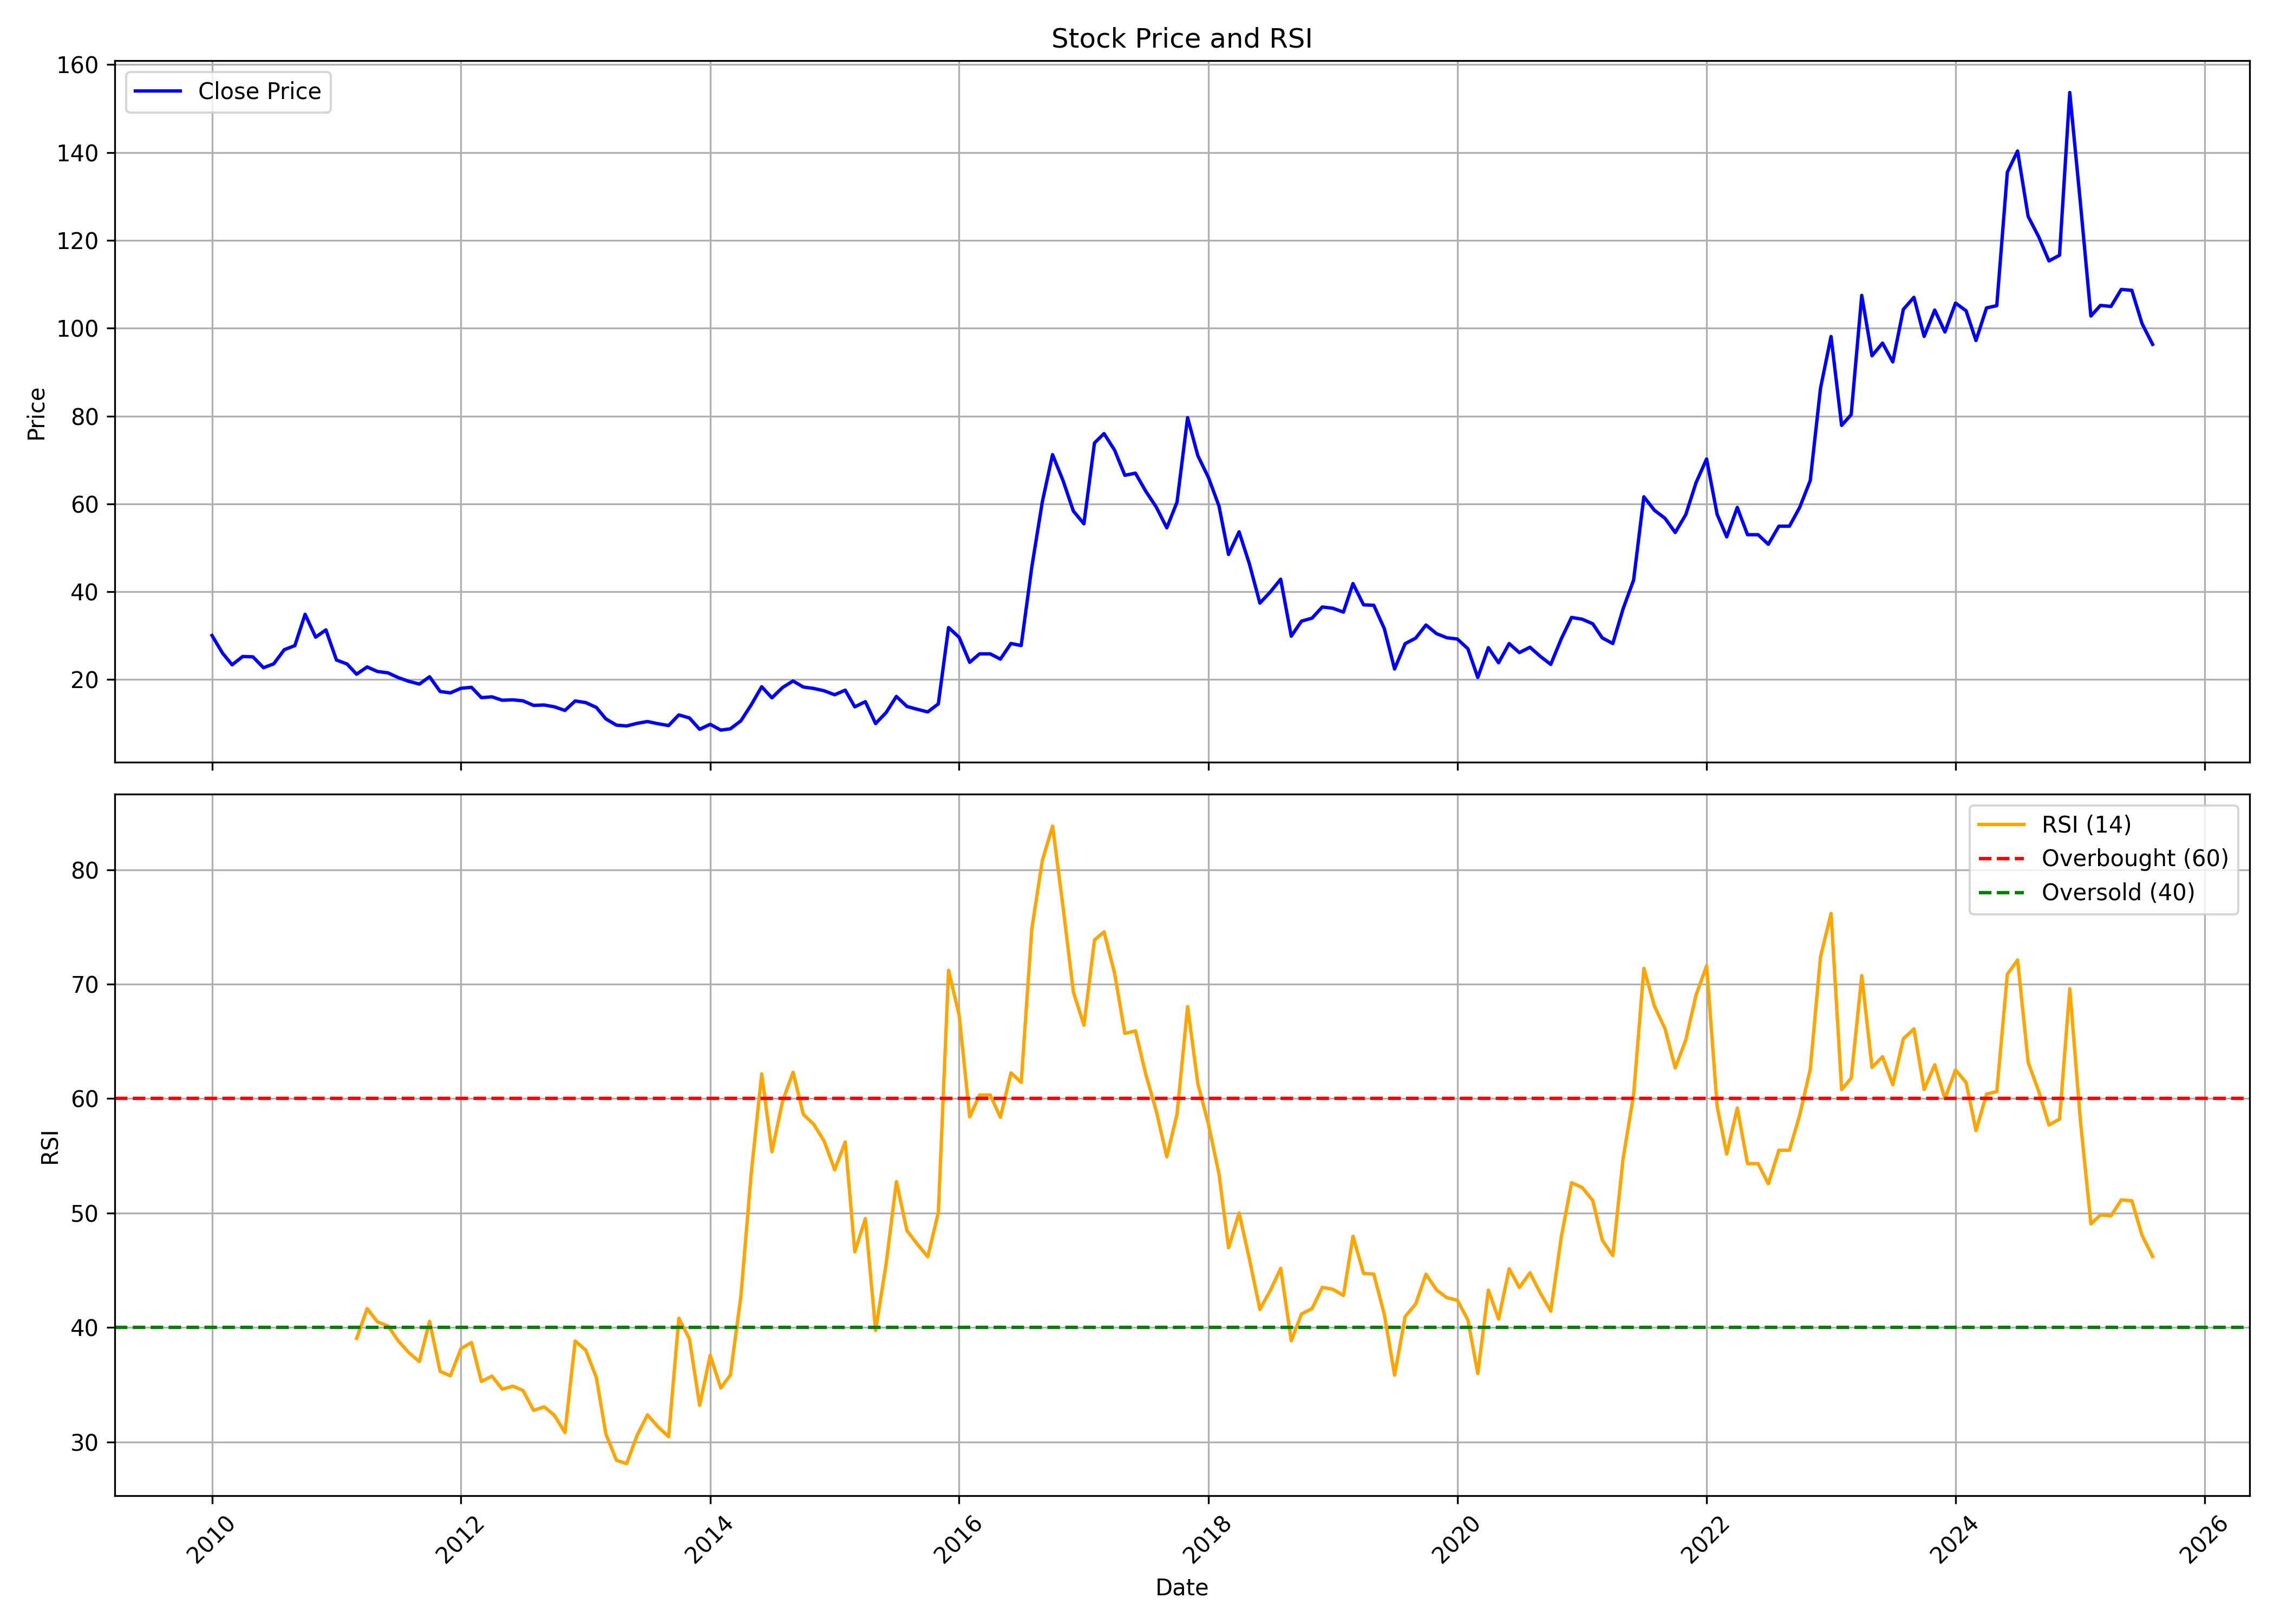

The file beside this chart, header and first rows:
, date, symbol, open, high, low, close, volume, rsi
0, 2010-01-01, DONEAR, 26.95, 36.05, 25.8, 30.04, 416441, 
1, 2010-02-01, DONEAR, 28.54, 31.63, 24.74, 26.02, 121250, 
2, 2010-03-01, DONEAR, 26.02, 28.67, 23.02, 23.37, 220098, 
3, 2010-04-01, DONEAR, 22.97, 26.42, 22.97, 25.27, 190231, 
4, 2010-05-01, DONEAR, 25.53, 28.05, 22.31, 25.18, 116821, 
5, 2010-06-01, DONEAR, 26.33, 29.95, 21.56, 22.71, 1439254, 
6, 2010-07-01, DONEAR, 22.71, 28.1, 21.65, 23.59, 1104975, 
7, 2010-08-01, DONEAR, 23.5, 30.75, 23.46, 26.81, 2279291, 
8, 2010-09-01, DONEAR, 26.81, 29.16, 26.11, 27.74, 297892, 
9, 2010-10-01, DONEAR, 28.9, 42.86, 27.28, 34.87, 4745063, 
10, 2010-11-01, DONEAR, 35.9, 41.06, 28.05, 29.66, 303416, 
11, 2010-12-01, DONEAR, 31.1, 33.84, 26.92, 31.32, 98417, 
12, 2011-01-01, DONEAR, 32.31, 32.31, 24.19, 24.46, 192030, 
13, 2011-02-01, DONEAR, 25.13, 26.92, 20.64, 23.56, 71923, 
14, 2011-03-01, DONEAR, 25.09, 25.09, 19.03, 21.23, 140985, 39.05
15, 2011-04-01, DONEAR, 21.63, 29.48, 21.23, 22.89, 222042, 41.65
16, 2011-05-01, DONEAR, 22.89, 23.74, 19.74, 21.85, 34142, 40.49
17, 2011-06-01, DONEAR, 21.54, 22.75, 20.1, 21.54, 37686, 40.13
18, 2011-07-01, DONEAR, 22.35, 22.89, 19.74, 20.46, 29533, 38.84
19, 2011-08-01, DONEAR, 20.19, 21.72, 17.05, 19.61, 39249, 37.8
20, 2011-09-01, DONEAR, 19.61, 20.87, 17.1, 18.98, 30783, 37.02
21, 2011-10-01, DONEAR, 18.61, 21.28, 16.35, 20.65, 63847, 40.54
22, 2011-11-01, DONEAR, 21.06, 21.06, 16.35, 17.3, 22599, 36.16
23, 2011-12-01, DONEAR, 19.47, 21.55, 14.49, 16.98, 27805, 35.77
24, 2012-01-01, DONEAR, 16.84, 20.83, 15.49, 18.02, 21827, 38.15
25, 2012-02-01, DONEAR, 18.2, 23.09, 16.48, 18.25, 87663, 38.68
26, 2012-03-01, DONEAR, 18.11, 18.93, 14.72, 15.89, 56814, 35.28
27, 2012-04-01, DONEAR, 15.67, 18.66, 15.67, 16.07, 53716, 35.75
28, 2012-05-01, DONEAR, 16.07, 17.16, 14.49, 15.3, 25936, 34.61
29, 2012-06-01, DONEAR, 16.07, 17.57, 13.72, 15.4, 247625, 34.87
30, 2012-07-01, DONEAR, 15.3, 17.93, 14.58, 15.17, 34883, 34.49
31, 2012-08-01, DONEAR, 15.89, 16.62, 13, 14.13, 36945, 32.75
32, 2012-09-01, DONEAR, 13.4, 14.94, 12.68, 14.22, 55444, 33.07
33, 2012-10-01, DONEAR, 14.41, 16.1, 13.58, 13.81, 62729, 32.32
34, 2012-11-01, DONEAR, 13.53, 14.45, 11.42, 12.98, 41625, 30.82
35, 2012-12-01, DONEAR, 13.49, 21.88, 13.21, 15.14, 691911, 38.82
36, 2013-01-01, DONEAR, 15.78, 16.24, 14.45, 14.77, 74326, 38.01
37, 2013-02-01, DONEAR, 14.08, 15.78, 12.62, 13.67, 20589, 35.63
38, 2013-03-01, DONEAR, 14.08, 14.08, 10.55, 11.06, 24848, 30.69
39, 2013-04-01, DONEAR, 11.93, 12.62, 9.634, 9.634, 7934, 28.39
40, 2013-05-01, DONEAR, 9.634, 10.09, 9.175, 9.45, 1071, 28.1
41, 2013-06-01, DONEAR, 9.45, 10.09, 9.221, 10.05, 1165, 30.6
42, 2013-07-01, DONEAR, 10.05, 10.96, 10, 10.46, 25543, 32.36
43, 2013-08-01, DONEAR, 10.46, 10.46, 9.496, 9.955, 945, 31.32
44, 2013-09-01, DONEAR, 9.955, 9.955, 8.9, 9.542, 5292, 30.45
45, 2013-10-01, DONEAR, 9.726, 11.97, 9.258, 11.97, 4799, 40.81
46, 2013-11-01, DONEAR, 12.53, 12.53, 11.27, 11.27, 11061, 39
47, 2013-12-01, DONEAR, 11.83, 11.83, 8.37, 8.697, 18494, 33.2
48, 2014-01-01, DONEAR, 9.118, 10.1, 8.931, 9.819, 10738, 37.56
49, 2014-02-01, DONEAR, 10.19, 10.19, 8.416, 8.51, 111928, 34.71
50, 2014-03-01, DONEAR, 8.931, 10.05, 8.089, 8.791, 60019, 35.84
51, 2014-04-01, DONEAR, 9.258, 11.55, 8.65, 10.61, 56934, 42.74
52, 2014-05-01, DONEAR, 10.61, 16.65, 9.866, 14.21, 140741, 53.39
53, 2014-06-01, DONEAR, 15.15, 18.42, 13.7, 18.38, 291633, 62.16
54, 2014-07-01, DONEAR, 18.38, 19.73, 14.73, 15.85, 80621, 55.36
55, 2014-08-01, DONEAR, 15.52, 19.31, 13.89, 18.19, 98357, 59.75
56, 2014-09-01, DONEAR, 19.08, 24.08, 17.25, 19.69, 834654, 62.31
57, 2014-10-01, DONEAR, 20.79, 20.88, 17.6, 18.31, 65865, 58.63
58, 2014-11-01, DONEAR, 18.5, 21.07, 16.65, 17.98, 68566, 57.74
59, 2014-12-01, DONEAR, 18.74, 20.93, 16.46, 17.46, 92896, 56.29
... 128 more rows
